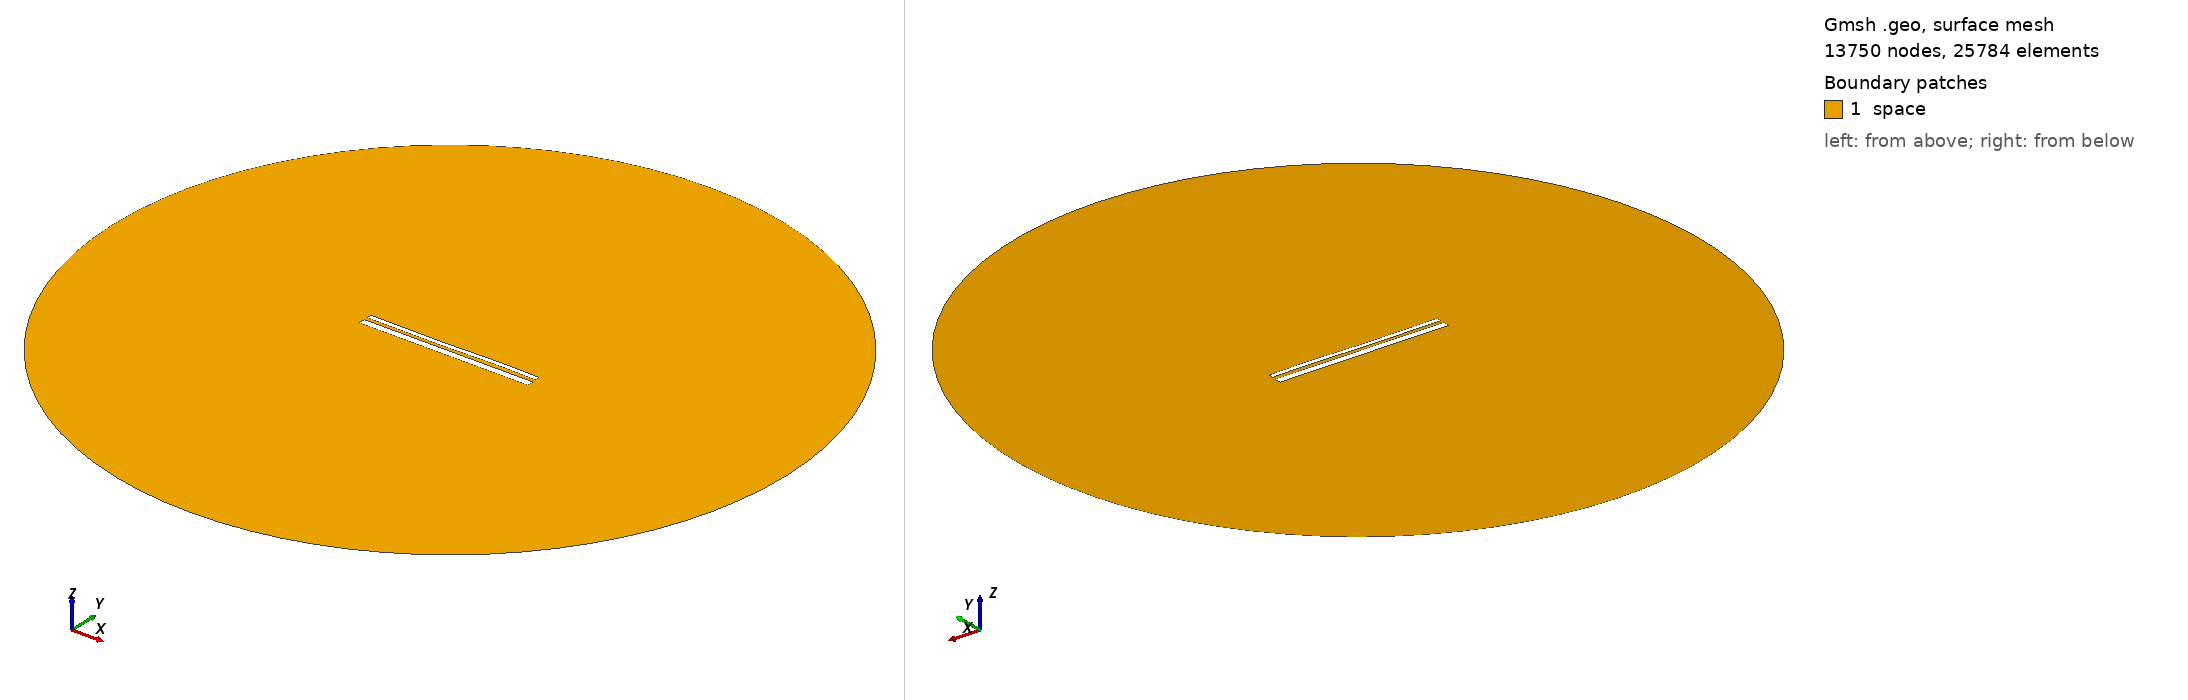

Gmsh geometry script, surface-meshed: 13750 nodes, 25784 surface elements. Boundary patches (legend numbers): 1 space. Left view from above one corner, right view from below the opposite corner. Legend entries are the model's physical surfaces. The drawing asked Gmsh for element sizes between 1% and 20% of the model's largest extent; the script's own settings can give other sizes.

=== 13029.geo (drawn) ===
//---------------------------------------
// Geometry kernel
//---------------------------------------

SetFactory("OpenCASCADE");



//---------------------------------------
// Parameters of the geometry
//---------------------------------------

// Overetch of the upper plate
overetch = 0.5;

// Distance between the plates
distance = 1.5;

// Discretization over the x axis (for the deformation)
nx = 50; 

// Length of the plate
L = 100 - overetch; 

// Number of modes
n = 4; 

// 1st mode coefficient
coeff(1) = 0.15;
beta(1) = 0.596864 * 3.1415926535 / L;

// 2nd mode coefficient
coeff(2) = -0.075;
beta(2) = 1.49418 * 3.1415926535 / L;

// 3rd mode coefficient
coeff(3) = -0.15;
beta(3) = 2.50025 * 3.1415926535 / L;

// 4th mode coefficient
coeff(4) = 0.07499999999999998;
beta(4) = 3.49999 * 3.1415926535 / L;



//---------------------------------------
// Upper plate (deformed rectangle)
//---------------------------------------

// Coordiantes of the upper plate
xmin = -50;
xmax = 50 - overetch;

// Height of the upper plate
yheight = 4 - 2 * overetch;

// Indexes of the points
UpperID[] = {};
LowerID[] = {};
LeftID[] = {};
RightID[] = {};

// Point index
p = 1;

// Horizontal edges
For i In {1:nx}
    x = xmin + (i-1)*(xmax - xmin)/(nx-1);

    y_bottom = distance / 2 + overetch;
    For j In {1:n}
        C = (Cosh(beta(j)*L) + Cos(beta(j)*L)) / (Sinh(beta(j)*L) + Sin(beta(j)*L));
        y_bottom  = y_bottom + coeff(j) * (Cosh(beta(j)*(x+50)) - Cos(beta(j)*(x+50)) - C * (Sinh(beta(j)*(x+50)) - Sin(beta(j)*(x+50))));
    EndFor

    y_top = y_bottom + yheight;

    Point(p) = {x, y_top, 0, 1.0};
    UpperID[i] = p;
    p = p + 1;

    Point(p) = {x, y_bottom, 0, 1.0};
    LowerID[i] = p;
    p = p + 1;
EndFor

// Create point lists
UpperPts[] = {}; LowerPts[] = {};
For i In {1:nx}
  UpperPts[] += {UpperID[i]};
  LowerPts[] += {LowerID[i]};
EndFor

// Build splines
Spline(1) = {UpperPts[]};
Spline(2) = {LowerPts[]};
Line(3) = {LowerPts[nx-1], UpperPts[nx-1]};
Line(4) = {LowerPts[0], UpperPts[0]};

// Build the plane surface
Curve Loop(1) = {2, 3, -1, -4};
Plane Surface(1) = {1};



//---------------------------------------
// Lower plate (rectangle)
//---------------------------------------

// Vertices
Point(1001) = {-50, -1, 0, 1.0};
Point(1002) = { 50, -1, 0, 1.0};
Point(1003) = { 50,  -5, 0, 1.0};
Point(1004) = {-50,  -5, 0, 1.0};

// Edges
Line(5) = {1001, 1002};
Line(6) = {1002, 1003};
Line(7) = {1003, 1004};
Line(8) = {1004, 1001};

// Plane surface
Line Loop(2) = {5, 6, 7, 8};
Plane Surface(2) = {2}; 



//---------------------------------------
// Outer (fictious) boundary
//---------------------------------------

// Points
Point(1005) = {0, 0, 0};       // Center
Point(1006) = {200, 0, 0};     // Start point
Point(1007) = {0, 200, 0};     // 90 degrees
Point(1008) = {-200, 0, 0};    // 180 degrees
Point(1009) = {0, -200, 0};    // 270 degrees

// Circle arcs (each needs start, center, end)
Circle(9) = {1006, 1005, 1007};
Circle(10) = {1007, 1005, 1008};
Circle(11) = {1008, 1005, 1009};
Circle(12) = {1009, 1005, 1006};

// Plane surface for the entire domain
Curve Loop(3) = {9, 10, 11, 12};
Surface(3) = {3};

// Subtract the plates from the whole domain to obtain the actual domain where we want to solve the equations
BooleanDifference{ Surface{3}; Delete; }{ Surface{1}; Surface{2}; Delete; }




//---------------------------------------
// Transfinite Lines/Curves
//---------------------------------------

// Set the number of points on the boundaries
r = 7;

// Plates
Transfinite Curve {1, 2} = 50*r Using Progression 1;
Transfinite Curve {3, 4} = 2*r Using Progression 1;
Transfinite Line {5, 7} = 50*r Using Progression 1;
Transfinite Line {6, 8} = 2*r Using Progression 1;

// Outer boundary
Transfinite Line {9, 10, 11, 12} = 20 Using Progression 1;



//---------------------------------------
// Physical groups
//---------------------------------------                

// Physical curves (boundaries)
Physical Line("force_segment", 10) = {2};
Physical Line("upper_plate", 11) = {1, 3, 4};
Physical Line("lower_plate", 12) = {5, 6, 7, 8};
Physical Line("boundary", 20) = {9, 10, 11, 12};

// Physical Surfaces
Physical Surface("space", 30) = {3};



//---------------------------------------
// 6. Generate the Mesh
//---------------------------------------

// 2D mesh generation
Mesh 2;
